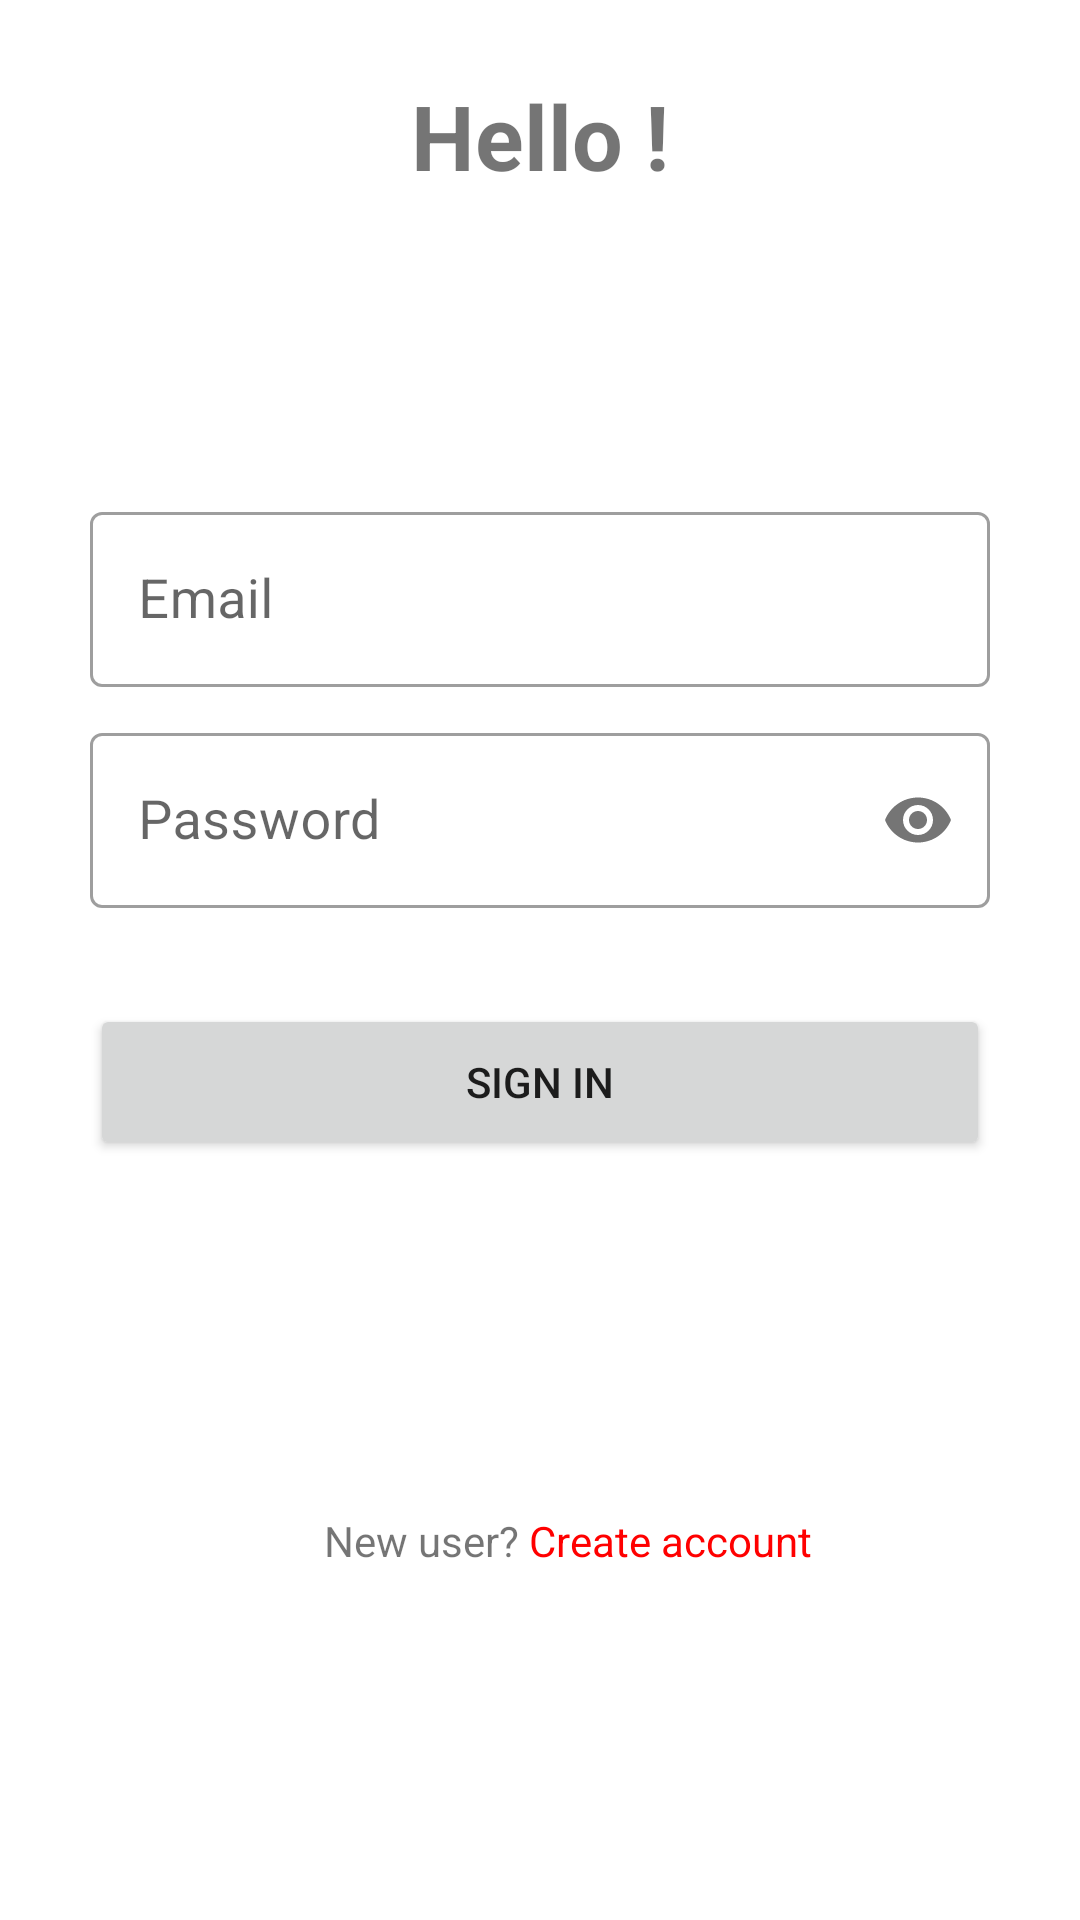

Write the Android layout XML for this screen, with the resource values it uses.
<!-- AndroidManifest.xml: application theme Theme.Rubist -->
<!-- res/layout/activity_login.xml -->
<?xml version="1.0" encoding="utf-8"?>
<androidx.constraintlayout.widget.ConstraintLayout xmlns:android="http://schemas.android.com/apk/res/android"
    xmlns:app="http://schemas.android.com/apk/res-auto"
    xmlns:tools="http://schemas.android.com/tools"
    android:layout_width="match_parent"
    android:layout_height="match_parent"
    tools:context=".Login.LoginActivity">

    <com.google.android.material.textfield.TextInputLayout
        android:id="@+id/layoutEmail"
        style="@style/Widget.MaterialComponents.TextInputLayout.OutlinedBox"
        android:layout_width="300dp"
        android:layout_height="wrap_content"
        android:layout_marginTop="100dp"
        android:alpha="1"
        android:hint="Email"
        app:boxBackgroundColor="@color/white"
        app:boxBackgroundMode="outline"
        app:layout_constraintEnd_toEndOf="parent"
        app:layout_constraintStart_toStartOf="parent"
        app:layout_constraintTop_toBottomOf="@+id/tvWelcome"
        app:startIconDrawable="@drawable/ic_email">

        <com.google.android.material.textfield.TextInputEditText
            android:id="@+id/et_email"
            android:layout_width="match_parent"
            android:layout_height="match_parent"
            android:inputType="textEmailAddress"
            android:textSize="18dp" />

    </com.google.android.material.textfield.TextInputLayout>


    <com.google.android.material.textfield.TextInputLayout
        android:id="@+id/layoutPassword"
        style="@style/Widget.MaterialComponents.TextInputLayout.OutlinedBox"
        android:layout_width="300dp"
        android:layout_height="wrap_content"
        android:layout_margin="10dp"
        android:layout_marginTop="32dp"
        android:alpha="1"
        android:hint="Password"
        app:boxBackgroundColor="@color/white"
        app:boxBackgroundMode="outline"
        app:helperText=""
        app:helperTextEnabled="true"
        app:helperTextTextColor="@color/black"
        app:layout_constraintEnd_toEndOf="@+id/layoutEmail"
        app:layout_constraintStart_toStartOf="@+id/layoutEmail"
        app:layout_constraintTop_toBottomOf="@+id/layoutEmail"
        app:passwordToggleEnabled="true"
        app:startIconDrawable="@drawable/ic_password">

        <com.google.android.material.textfield.TextInputEditText
            android:id="@+id/et_password"
            android:layout_width="match_parent"
            android:layout_height="match_parent"
            android:ems="10"
            android:inputType="textPassword"
            android:textSize="18dp"
            app:passwordToggleEnabled="true" />

    </com.google.android.material.textfield.TextInputLayout>

    <TextView
        android:id="@+id/tvWelcome"
        android:layout_width="wrap_content"
        android:layout_height="wrap_content"
        android:layout_marginBottom="550dp"
        android:alpha="1"
        android:text="Hello !"
        android:textSize="30dp"
        android:textStyle="bold"
        app:layout_constraintBottom_toBottomOf="parent"
        app:layout_constraintEnd_toEndOf="parent"
        app:layout_constraintStart_toStartOf="parent"
        app:layout_constraintTop_toTopOf="parent" />

    <Button
        android:id="@+id/btnLogin"
        android:layout_width="300dp"
        android:layout_height="52dp"
        android:layout_marginTop="32dp"
        android:alpha="1"
        android:text="Sign In"
        app:layout_constraintEnd_toEndOf="parent"
        app:layout_constraintStart_toStartOf="parent"
        app:layout_constraintTop_toBottomOf="@+id/layoutPassword" />













    <androidx.appcompat.widget.LinearLayoutCompat
        android:layout_width="wrap_content"
        android:layout_height="wrap_content"
        app:layout_constraintBottom_toBottomOf="parent"
        app:layout_constraintEnd_toEndOf="parent"
        app:layout_constraintHorizontal_bias="0.547"
        app:layout_constraintStart_toStartOf="parent"
        app:layout_constraintTop_toBottomOf="@+id/btnLogin">

        <TextView
            android:id="@+id/tvKetRegister"
            android:layout_width="wrap_content"
            android:layout_height="wrap_content"
            android:alpha="1"
            android:text="New user?"
            tools:layout_editor_absoluteX="126dp"
            tools:layout_editor_absoluteY="531dp" />

        <TextView
            android:id="@+id/tvRegister"
            android:layout_width="wrap_content"
            android:layout_height="wrap_content"
            android:alpha="1"
            android:text=" Create account"
            android:textColor="#FF0000"
            app:layout_constraintEnd_toEndOf="parent"
            app:layout_constraintHorizontal_bias="0.498"
            app:layout_constraintStart_toStartOf="parent"
            app:layout_constraintTop_toBottomOf="@+id/btnLogin" />

    </androidx.appcompat.widget.LinearLayoutCompat>

    <ProgressBar
        android:id="@+id/loading"
        style="?android:attr/progressBarStyle"
        android:layout_width="wrap_content"
        android:layout_height="wrap_content"
        android:visibility="gone"
        app:layout_constraintBottom_toBottomOf="parent"
        app:layout_constraintEnd_toEndOf="parent"
        app:layout_constraintStart_toStartOf="parent"
        app:layout_constraintTop_toTopOf="parent" />

</androidx.constraintlayout.widget.ConstraintLayout>
<!-- resources referenced by this layout -->
<resources>
  <style name="Theme.Rubist" parent="Base.Theme.Rubist" />
  <style name="Base.Theme.Rubist" parent="Theme.MaterialComponents.DayNight.NoActionBar">
          
          
          <item name="colorPrimary">#18B255</item>
          <item name="colorPrimaryVariant">#10793A</item>
          <item name="colorOnPrimary">@color/white</item>
          
          <item name="colorSecondary">#18B255</item>
          <item name="colorSecondaryVariant">@color/white</item>
          <item name="colorOnSecondary">@color/black</item>
          
          <item name="android:statusBarColor">?attr/colorPrimaryVariant</item>
          
          
      </style>
  <!-- not gathered from this repository: default colours our renderer supplied (Android Studio template values) -->
  <color name="black">#FF000000</color>
  <color name="white">#FFFFFFFF</color>
</resources>
